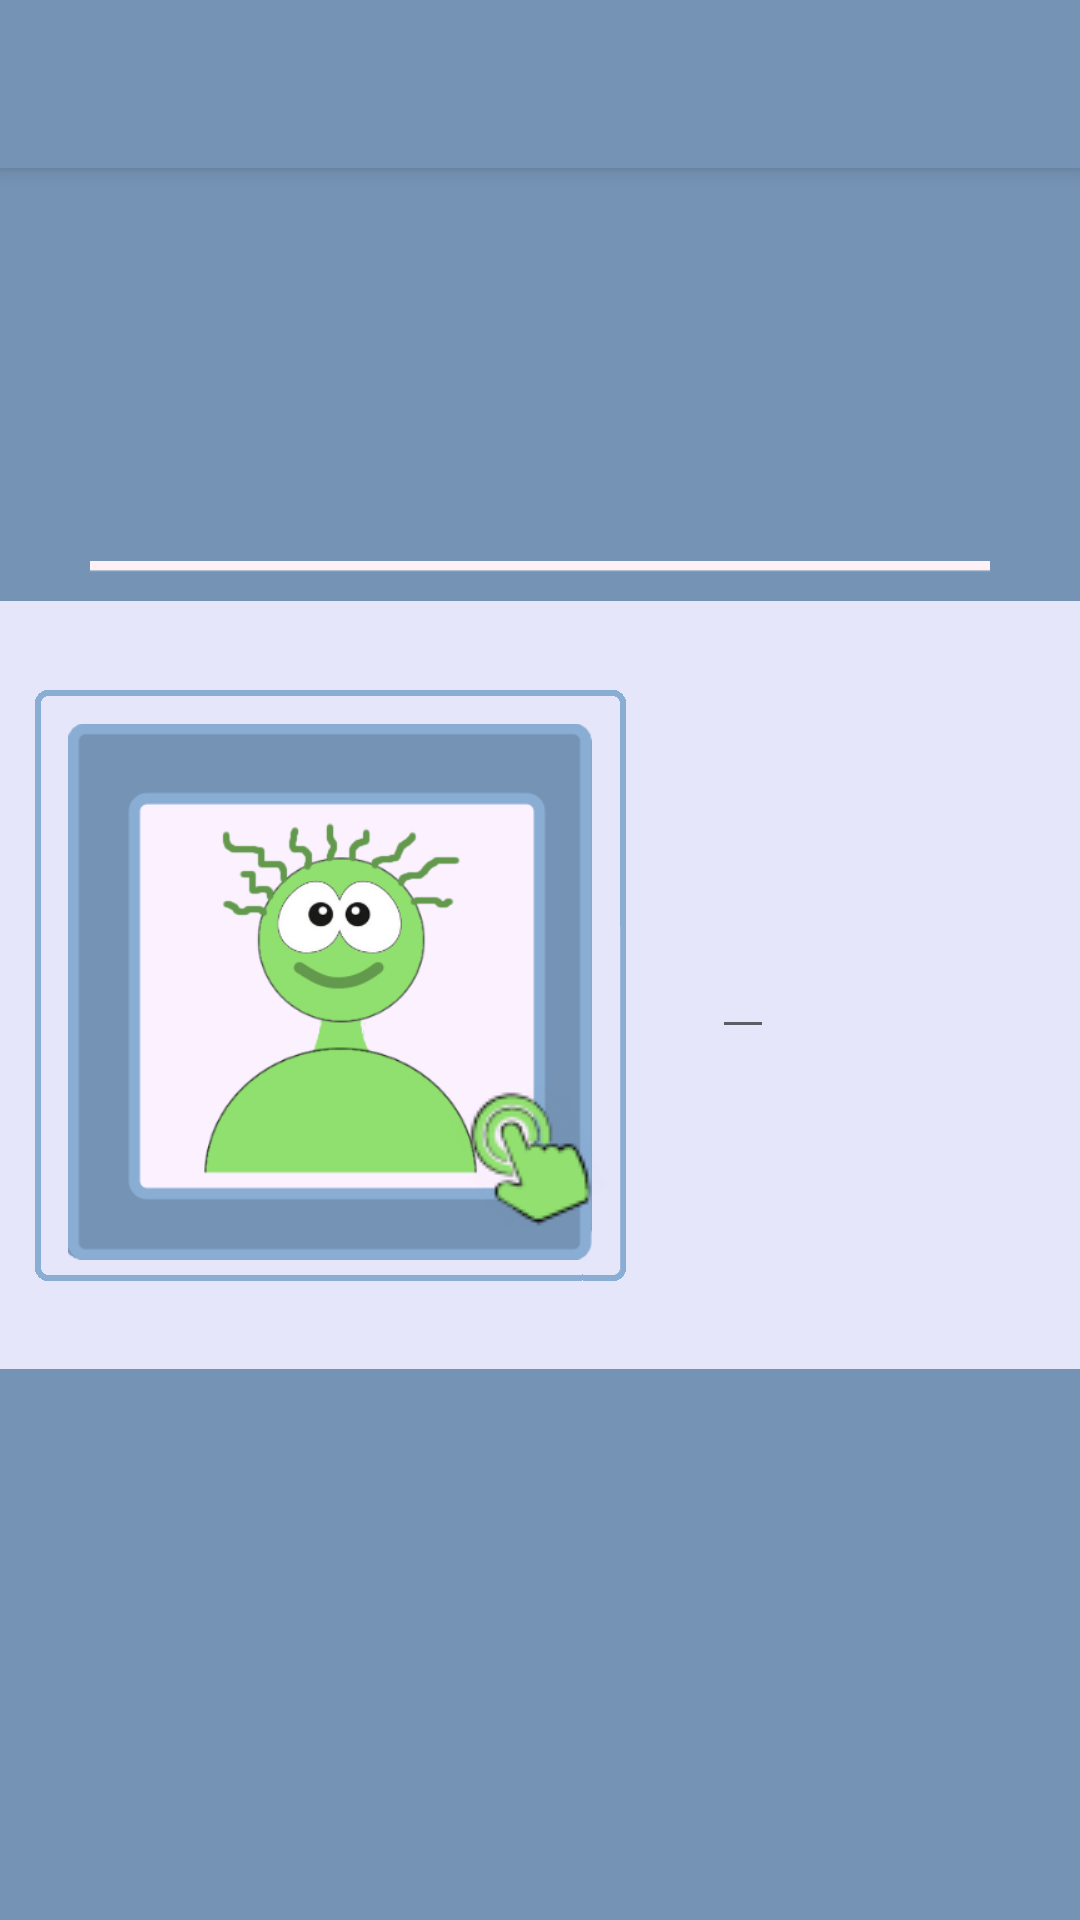

Here is an Android app screen rendered from its layout file. Give the layout XML and the strings, colors and styles it references.
<!-- AndroidManifest.xml: application theme AppTheme -->
<!-- res/layout/activity_manage_profile.xml -->
<?xml version="1.0" encoding="utf-8"?>
<android.support.design.widget.CoordinatorLayout xmlns:android="http://schemas.android.com/apk/res/android"
    xmlns:app="http://schemas.android.com/apk/res-auto"
    xmlns:tools="http://schemas.android.com/tools"
    android:id="@+id/activity_settings_main"
    android:layout_width="match_parent"
    android:layout_height="match_parent"
    android:fitsSystemWindows="true"
    tools:context=".ActivityManageProfile">

    <android.support.design.widget.AppBarLayout
        android:layout_width="match_parent"
        android:layout_height="wrap_content"
        android:theme="@style/AppTheme.AppBarOverlay">

        <android.support.v7.widget.Toolbar
            android:id="@+id/my_toolbar_amp"
            android:layout_width="match_parent"
            android:layout_height="wrap_content"
            android:background="#7593b4"
            android:elevation="4dp"
            app:layout_scrollFlags="scroll|enterAlways"
            android:theme="@style/ThemeOverlay.AppCompat.ActionBar"
            app:popupTheme="@style/ThemeOverlay.AppCompat.Light"
            app:contentInsetStart="0dp"
            app:contentInsetEnd="0dp">

        </android.support.v7.widget.Toolbar>

    </android.support.design.widget.AppBarLayout>

    <include layout="@layout/activity_manage_profile_content" />


</android.support.design.widget.CoordinatorLayout>
<!-- res/layout/activity_manage_profile_content.xml (included above) -->
<?xml version="1.0" encoding="utf-8"?>
<RelativeLayout
    xmlns:android="http://schemas.android.com/apk/res/android"
    android:layout_width="match_parent"
    android:layout_height="match_parent"
    android:id="@+id/manage_profile_backgr"
    android:background="#7593b4">

    <LinearLayout
        android:id="@+id/my_profile_info"
        android:orientation="vertical"
        android:layout_width="match_parent"
        android:layout_height="wrap_content"
        android:layout_centerVertical="true"
        android:layout_centerHorizontal="true">

        <ImageView
            android:layout_width="wrap_content"
            android:layout_height="wrap_content"
            android:scaleY="0.5"
            android:id="@+id/line_on_top"
            android:layout_marginBottom="2dp"
            android:src="@drawable/linerose"
            android:layout_gravity="center" />

        <LinearLayout
            android:layout_width="match_parent"
            android:layout_height="match_parent"
            android:orientation="horizontal"
            android:background="#E6E6FA"
            android:paddingLeft="10dp"
            android:weightSum="100">

            <RelativeLayout
                android:layout_height="match_parent"
                android:layout_width="0dp"
                android:orientation="vertical"
                android:paddingTop="3dp"
                android:paddingBottom="3dp"
                android:layout_weight="65">
                <ImageView
                    android:id="@+id/my_profile_photo_manage"
                    android:src="@drawable/profile_picture_def"
                    android:layout_width="200dp"
                    android:layout_height="250dp"
                    android:scaleType="fitCenter"
                    android:paddingLeft="3dp"
                    android:paddingRight="3dp"
                    android:paddingTop="5dp"
                    android:scaleX="0.9"
                    android:scaleY="0.9"
                    android:layout_alignParentLeft="true"
                    android:layout_centerVertical="true" />

                <ImageView
                    android:layout_width="200dp"
                    android:layout_height="250dp"
                    android:id="@+id/imageFrame"
                    android:src="@drawable/profile_frame"
                    android:background="@null"
                    android:layout_alignParentStart="false"
                    android:layout_centerVertical="true"
                    android:layout_alignParentLeft="true" />

                <ImageView
                    android:layout_width="wrap_content"
                    android:layout_height="wrap_content"
                    android:id="@+id/imageViewTouchHint"
                    android:background="@null"
                    android:src="@drawable/touch_hint"
                    android:layout_marginBottom="25dp"
                    android:layout_alignBottom="@+id/my_profile_photo_manage"
                    android:layout_alignRight="@+id/my_profile_photo_manage"
                    android:layout_alignEnd="@+id/my_profile_photo_manage" />
            </RelativeLayout>


            <RelativeLayout
                android:layout_width="0dp"
                android:layout_height="match_parent"
                android:orientation="vertical"
                android:layout_weight="35">

                <EditText
                    android:layout_width="wrap_content"
                    android:layout_height="wrap_content"
                    android:textAppearance="?android:attr/textAppearanceSmall"
                    android:textSize="19dp"
                    android:textStyle="bold"
                    android:textColor="#7593b4"
                    android:textColorHint="#7593b4"
                    android:layout_gravity="center"
                    android:singleLine="true"
                    android:id="@+id/edit_profile_name_manage"
                    android:layout_centerVertical="true"
                    android:layout_alignParentLeft="true"
                    android:layout_alignParentStart="true" />

            </RelativeLayout>

        </LinearLayout>

    </LinearLayout>
    <RelativeLayout
        android:layout_width="match_parent"
        android:layout_height="wrap_content"
        android:layout_below="@+id/my_profile_info"
        android:layout_marginTop="25dp"
        android:background="#E6E6FA"
        android:layout_alignParentLeft="true"
        android:layout_alignParentStart="true">

    <ImageButton
        android:layout_width="wrap_content"
        android:layout_height="wrap_content"
        android:layout_marginTop="10dp"
        android:layout_marginBottom="10dp"
        android:visibility="gone"
        android:background="#E6E6FA"
        android:id="@+id/imageButtonSaveChanges"
        android:src="@drawable/save_changes_button"
        android:layout_centerVertical="true"
        android:layout_centerHorizontal="true" />

    <TextView
        android:layout_width="match_parent"
        android:layout_height="wrap_content"
        android:textAppearance="?android:attr/textAppearanceSmall"
        android:text="Your changes have been saved"
        android:layout_marginBottom="13dp"
        android:layout_marginTop="13dp"
        android:layout_marginRight="13dp"
        android:layout_marginLeft="13dp"
        android:background="#7593b4"
        android:padding = "5dp"
        android:visibility="gone"
        android:textSize="19dp"
        android:textStyle="bold"
        android:textColor="#91E070"
        android:textAlignment="center"
        android:layout_gravity="center"
        android:id="@+id/textSavedChanges"
        android:layout_centerVertical="true"
        android:layout_centerHorizontal="true" />

    </RelativeLayout>


</RelativeLayout>
<!-- resources referenced by this layout -->
<resources>
  <!-- drawable linerose: png bitmap (drawable, 221 bytes) -->
  <!-- drawable profile_frame: png bitmap (drawable, 6739 bytes) -->
  <!-- drawable profile_picture_def: png bitmap (drawable, 23319 bytes) -->
  <!-- drawable save_changes_button: png bitmap (drawable, 2386 bytes) -->
  <!-- drawable touch_hint: png bitmap (drawable, 3094 bytes) -->
  <style name="AppTheme.AppBarOverlay" parent="ThemeOverlay.AppCompat.Dark.ActionBar" />
  <style name="AppTheme" parent="Theme.AppCompat.Light.DarkActionBar">
          
          <item name="colorPrimary">@color/colorPrimary</item>
          <item name="colorPrimaryDark">@color/colorPrimaryDark</item>
          <item name="colorAccent">@color/colorAccent</item>
      </style>
  <!-- not gathered from this repository: default colours our renderer supplied (Android Studio template values) -->
  <color name="colorPrimary">#FF6200EE</color>
  <color name="colorPrimaryDark">#FF3700B3</color>
  <color name="colorAccent">#FF03DAC5</color>
</resources>
